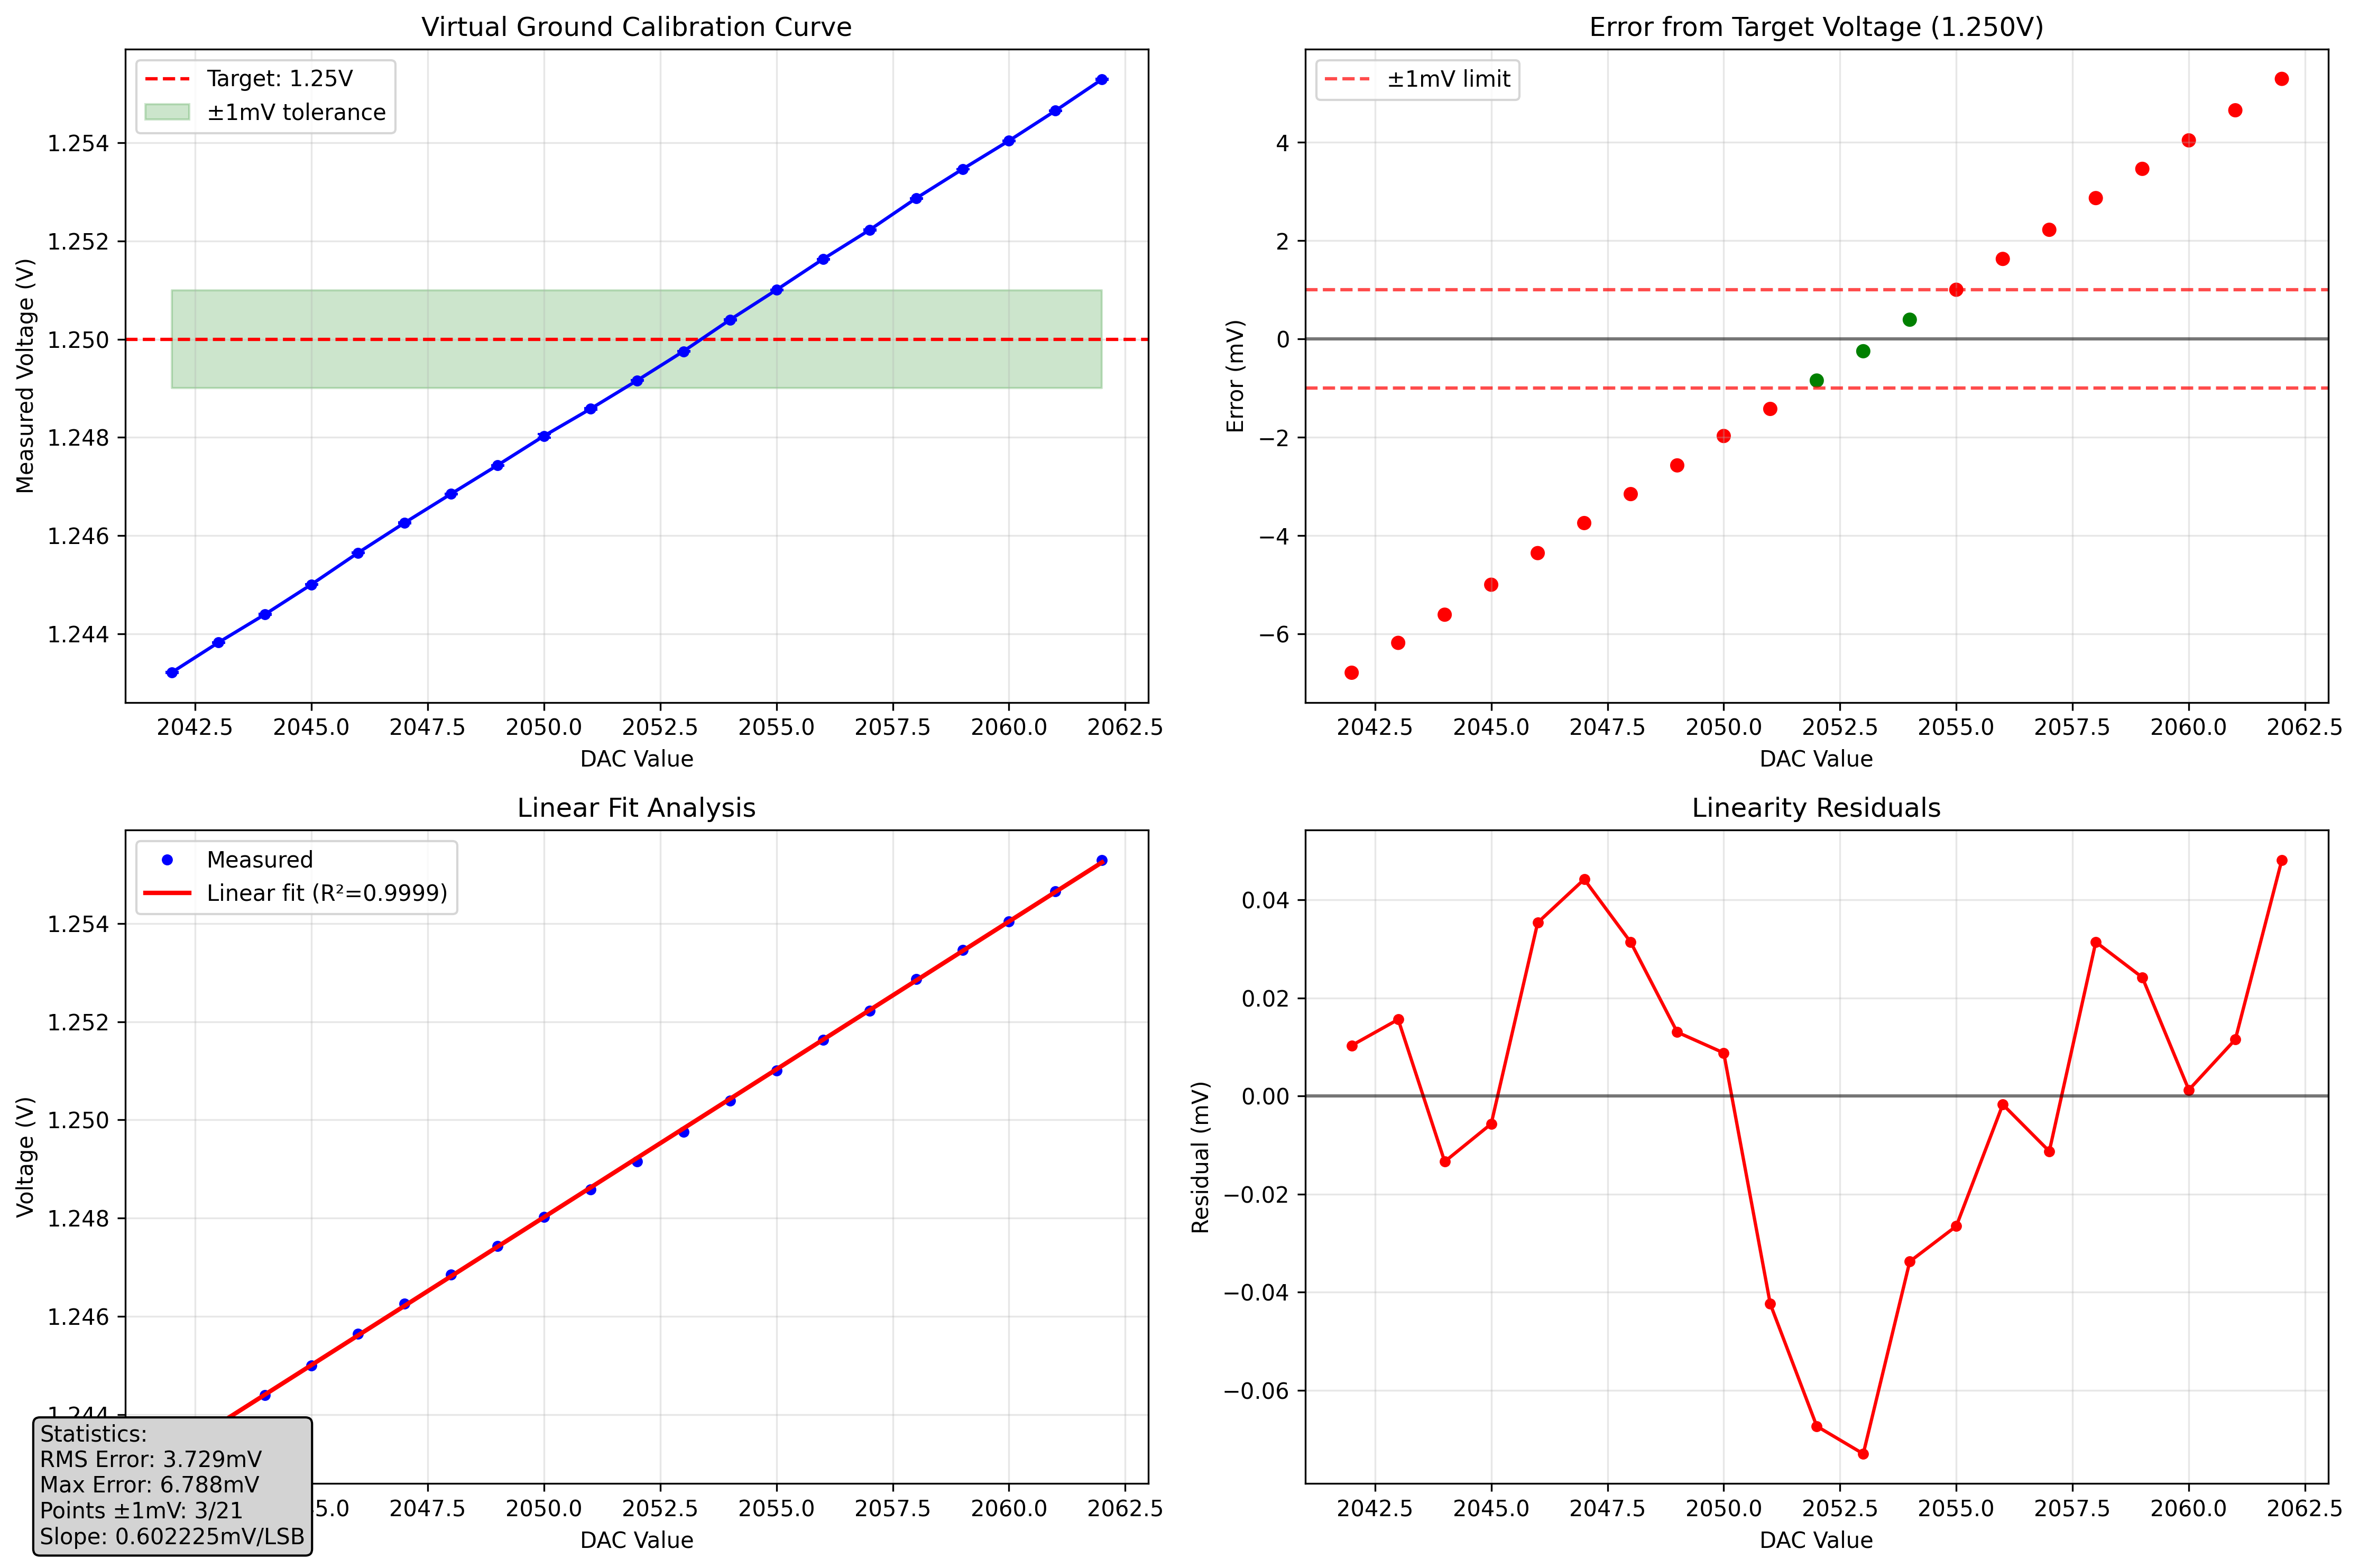

Source data for this figure (header and first rows):
DAC_Value, DAC_Hex, Measured_Voltage_V, Voltage_StdDev_V, Error_from_1250mV_mV, Within_Tolerance
2042, 0x7FA, 1.243, 0.000007, -6.788, False
2043, 0x7FB, 1.244, 0.000005, -6.181, False
2044, 0x7FC, 1.244, 0.000010, -5.608, False
2045, 0x7FD, 1.245, 0.000004, -4.998, False
2046, 0x7FE, 1.246, 0.000005, -4.354, False
2047, 0x7FF, 1.246, 0.000007, -3.743, False
2048, 0x800, 1.247, 0.000006, -3.154, False
2049, 0x801, 1.247, 0.000006, -2.570, False
2050, 0x802, 1.248, 0.000035, -1.972, False
2051, 0x803, 1.249, 0.000011, -1.421, False
2052, 0x804, 1.249, 0.000005, -0.844, True
2053, 0x805, 1.25, 0.000008, -0.247, True
2054, 0x806, 1.25, 0.000006, +0.394, True
2055, 0x807, 1.251, 0.000007, +1.004, False
2056, 0x808, 1.252, 0.000005, +1.631, False
2057, 0x809, 1.252, 0.000007, +2.224, False
2058, 0x80A, 1.253, 0.000005, +2.868, False
2059, 0x80B, 1.253, 0.000005, +3.463, False
2060, 0x80C, 1.254, 0.000007, +4.043, False
2061, 0x80D, 1.255, 0.000004, +4.655, False
2062, 0x80E, 1.255, 0.000009, +5.294, False
